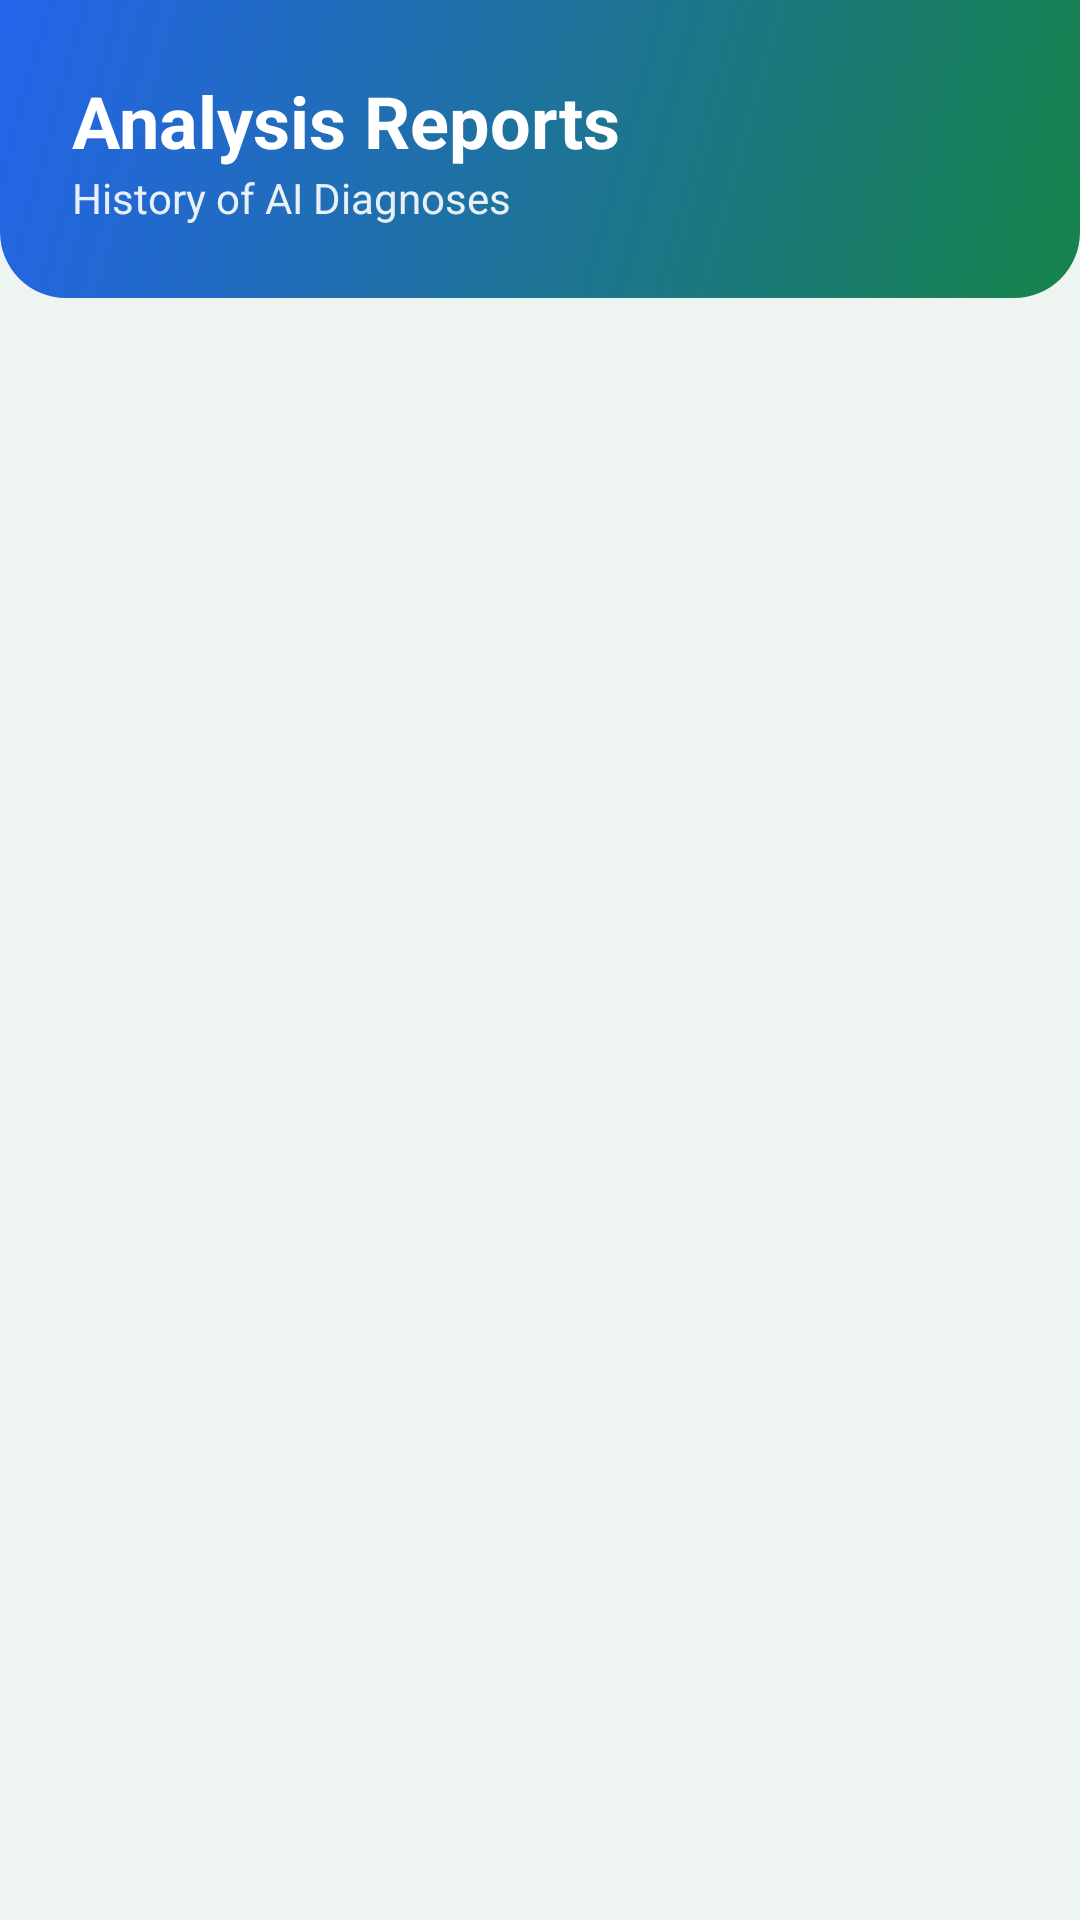

Produce the Android XML layout that renders to this screen, including the resource entries it uses.
<!-- AndroidManifest.xml: application theme Theme.ClassIIIAI -->
<!-- res/layout/fragment_reports.xml -->
<?xml version="1.0" encoding="utf-8"?>
<LinearLayout xmlns:android="http://schemas.android.com/apk/res/android"
    android:layout_width="match_parent"
    android:layout_height="match_parent"
    android:orientation="vertical"
    android:background="@color/backgroundColor">

    <LinearLayout
        android:layout_width="match_parent"
        android:layout_height="wrap_content"
        android:background="@drawable/bg_header_gradient"
        android:padding="24dp"
        android:orientation="vertical">
        <TextView
            android:layout_width="wrap_content"
            android:layout_height="wrap_content"
            android:text="Analysis Reports"
            android:textSize="24sp"
            android:textStyle="bold"
            android:textColor="@color/white" />
        <TextView
            android:layout_width="wrap_content"
            android:layout_height="wrap_content"
            android:text="History of AI Diagnoses"
            android:textSize="14sp"
            android:textColor="@color/white"
            android:alpha="0.9" />
    </LinearLayout>

    <FrameLayout
        android:layout_width="match_parent"
        android:layout_height="match_parent">
        
        <LinearLayout
            android:id="@+id/llEmptyState"
            android:layout_width="match_parent"
            android:layout_height="match_parent"
            android:gravity="center"
            android:orientation="vertical"
            android:visibility="gone">
            <TextView
                android:layout_width="wrap_content"
                android:layout_height="wrap_content"
                android:text="📄"
                android:textSize="48sp" />
            <TextView
                android:layout_width="wrap_content"
                android:layout_height="wrap_content"
                android:text="No reports generated yet."
                android:layout_marginTop="16dp"
                android:textColor="@color/secondaryTextColor" />
        </LinearLayout>
        
        <androidx.recyclerview.widget.RecyclerView
            android:id="@+id/rvReports"
            android:layout_width="match_parent"
            android:layout_height="match_parent"
            android:padding="16dp"
            android:clipToPadding="false" />
    </FrameLayout>
</LinearLayout>
<!-- resources referenced by this layout -->
<resources>
  <color name="backgroundColor">#eef5f1</color>
  <color name="secondaryTextColor">#6b7280</color>
  <color name="white">#FFFFFFFF</color>
  <!-- drawable bg_header_gradient (drawable) -->
  <?xml version="1.0" encoding="utf-8"?>
  <shape xmlns:android="http://schemas.android.com/apk/res/android"
      android:shape="rectangle">
      <gradient
          android:startColor="#16834a"
          android:endColor="#2563eb"
          android:angle="135" />
      <corners
          android:bottomLeftRadius="22dp"
          android:bottomRightRadius="22dp" />
  </shape>
  <style name="Theme.ClassIIIAI" parent="Theme.MaterialComponents.DayNight.NoActionBar">
          <item name="colorPrimary">@color/primaryColor</item>
          <item name="colorPrimaryVariant">@color/primaryColorDark</item>
          <item name="colorOnPrimary">@color/white</item>
          <item name="colorSecondary">@color/secondaryColor</item>
          <item name="colorSecondaryVariant">@color/blueColor</item>
          <item name="colorOnSecondary">@color/white</item>
          <item name="android:statusBarColor">?attr/colorPrimaryVariant</item>
          <item name="android:windowBackground">@color/backgroundColor</item>
      </style>
  <color name="primaryColor">#16834a</color>
  <color name="primaryColorDark">#0d5f35</color>
  <color name="secondaryColor">#2563eb</color>
  <color name="blueColor">#2563eb</color>
</resources>
